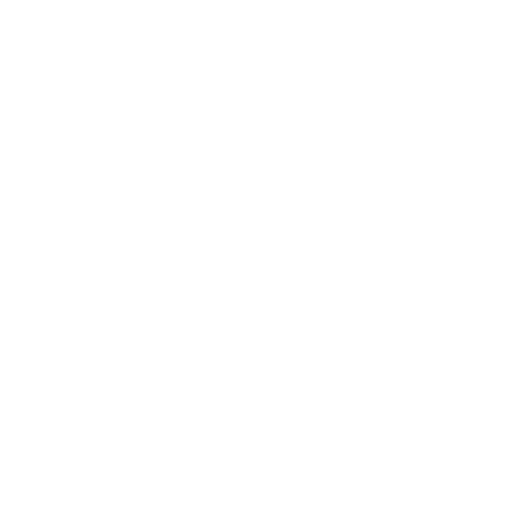
t = 0.00 s
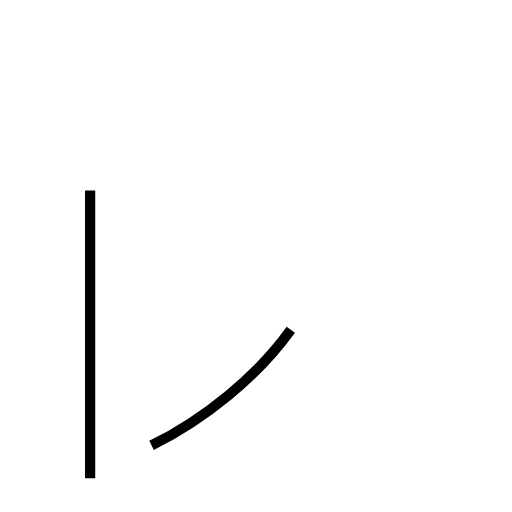
t = 1.38 s
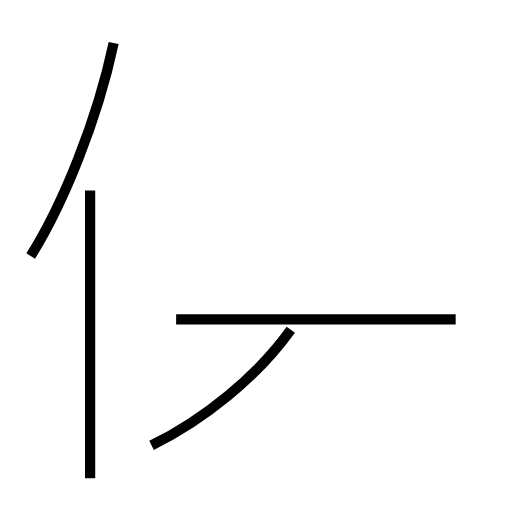
t = 2.87 s
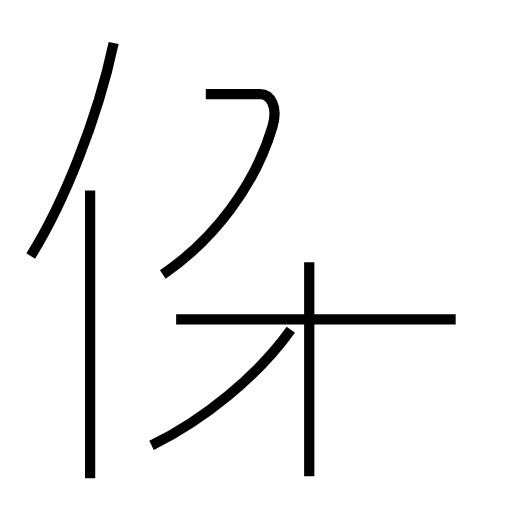
t = 4.32 s
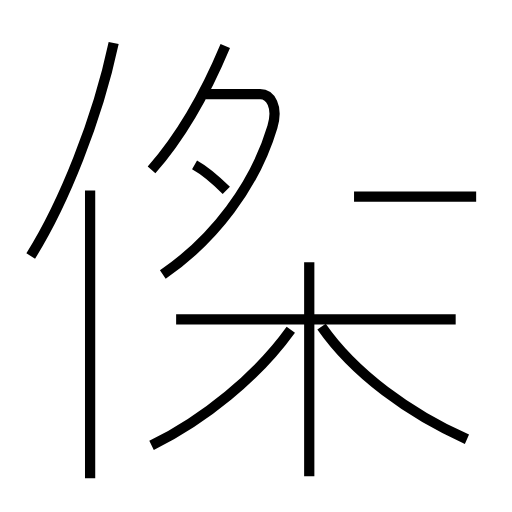
t = 5.77 s
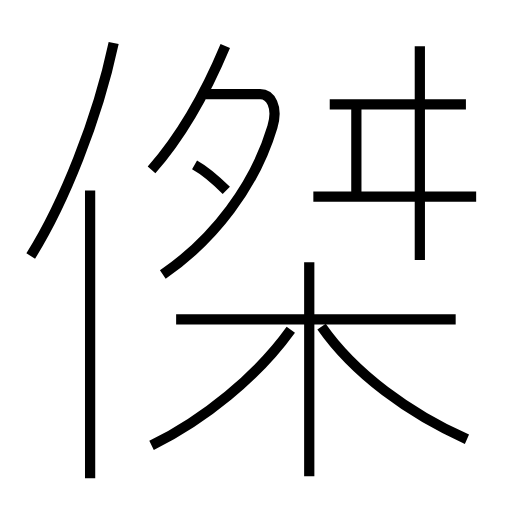
t = 7.17 s

The animated SVG that drew these frames (rendered in a browser with its animation timeline set to each time). Animation: 13 SMIL elements (animate=13); one cycle of 7.17 s.

<?xml version='1.0' encoding='utf-8'?>
<svg viewBox="0.0 -6.0 50.0 50.0" version="1.1" xmlns="http://www.w3.org/2000/svg"><rect x="-1000" y="-1000" width="2000" height="2000" stroke="white" fill="white" /><g style="fill:none;stroke:#000000;stroke-width:1"><path d="M 14.8 -0.5 C 19.9 -3.0 25.1 -7.2 28.4 -11.8 " transform="translate(0.0 38.0)" stroke-dasharray="17.847349164851394" stroke-dashoffset="17.847349164851394"><animate attributeName="stroke-dashoffset" from="17.847349164851394" to="0" dur="0.5354204749455418s" begin="0s; anim_end.end" fill="freeze" id="anim0" /></path><path d="M 8.8 2.7 L 8.8 -25.4 " transform="translate(0.0 38.0)" stroke-dasharray="28.099999999999998" stroke-dashoffset="28.099999999999998"><animate attributeName="stroke-dashoffset" from="28.099999999999998" to="0" dur="0.8429999999999999s" begin="anim0.end" fill="freeze" id="anim1" /></path><path d="M 3.0 -19.0 C 6.2 -24.1 9.5 -32.3 11.1 -39.8 " transform="translate(0.0 38.0)" stroke-dasharray="22.419125938421384" stroke-dashoffset="22.419125938421384"><animate attributeName="stroke-dashoffset" from="22.419125938421384" to="0" dur="0.6725737781526415s" begin="anim1.end" fill="freeze" id="anim2" /></path><path d="M 44.5 -12.8 L 17.2 -12.8 " transform="translate(0.0 38.0)" stroke-dasharray="27.3" stroke-dashoffset="27.3"><animate attributeName="stroke-dashoffset" from="27.3" to="0" dur="0.819s" begin="anim2.end" fill="freeze" id="anim3" /></path><path d="M 30.2 2.5 L 30.2 -18.4 " transform="translate(0.0 38.0)" stroke-dasharray="20.9" stroke-dashoffset="20.9"><animate attributeName="stroke-dashoffset" from="20.9" to="0" dur="0.6269999999999999s" begin="anim3.end" fill="freeze" id="anim4" /></path><path d="M 15.9 -17.2 C 20.9 -20.6 24.9 -25.9 26.6 -31.6 C 27.2 -33.6 26.4 -34.8 25.4 -34.8 L 20.1 -34.8 " transform="translate(0.0 38.0)" stroke-dasharray="27.536966143331643" stroke-dashoffset="27.536966143331643"><animate attributeName="stroke-dashoffset" from="27.536966143331643" to="0" dur="0.8261089842999493s" begin="anim4.end" fill="freeze" id="anim5" /></path><path d="M 14.8 -27.4 C 17.8 -30.8 20.2 -35.2 22.0 -39.5 " transform="translate(0.0 38.0)" stroke-dasharray="14.140623797449162" stroke-dashoffset="14.140623797449162"><animate attributeName="stroke-dashoffset" from="14.140623797449162" to="0" dur="0.4242187139234749s" begin="anim5.end" fill="freeze" id="anim6" /></path><path d="M 45.6 -1.1 C 40.0 -3.6 34.6 -7.5 31.4 -12.1 " transform="translate(0.0 38.0)" stroke-dasharray="18.170760814280715" stroke-dashoffset="18.170760814280715"><animate attributeName="stroke-dashoffset" from="18.170760814280715" to="0" dur="0.5451228244284214s" begin="anim6.end" fill="freeze" id="anim7" /></path><path d="M 22.1 -25.4 C 21.1 -26.4 19.9 -27.4 19.0 -27.9 " transform="translate(0.0 38.0)" stroke-dasharray="3.9931444924574513" stroke-dashoffset="3.9931444924574513"><animate attributeName="stroke-dashoffset" from="3.9931444924574513" to="0" dur="0.11979433477372353s" begin="anim7.end" fill="freeze" id="anim8" /></path><path d="M 46.5 -24.8 L 30.6 -24.8 " transform="translate(0.0 38.0)" stroke-dasharray="15.899999999999999" stroke-dashoffset="15.899999999999999"><animate attributeName="stroke-dashoffset" from="15.899999999999999" to="0" dur="0.4769999999999999s" begin="anim8.end" fill="freeze" id="anim9" /></path><path d="M 34.8 -24.9 L 34.8 -33.5 " transform="translate(0.0 38.0)" stroke-dasharray="8.600000000000001" stroke-dashoffset="8.600000000000001"><animate attributeName="stroke-dashoffset" from="8.600000000000001" to="0" dur="0.258s" begin="anim9.end" fill="freeze" id="anim10" /></path><path d="M 45.5 -33.8 L 32.2 -33.8 " transform="translate(0.0 38.0)" stroke-dasharray="13.299999999999997" stroke-dashoffset="13.299999999999997"><animate attributeName="stroke-dashoffset" from="13.299999999999997" to="0" dur="0.3989999999999999s" begin="anim10.end" fill="freeze" id="anim11" /></path><path d="M 41.0 -18.6 L 41.0 -39.5" transform="translate(0.0 38.0)" stroke-dasharray="20.9" stroke-dashoffset="20.9"><animate attributeName="stroke-dashoffset" from="20.9" to="0" dur="0.6269999999999999s" begin="anim11.end" fill="freeze" id="anim_end" /></path></g></svg>
